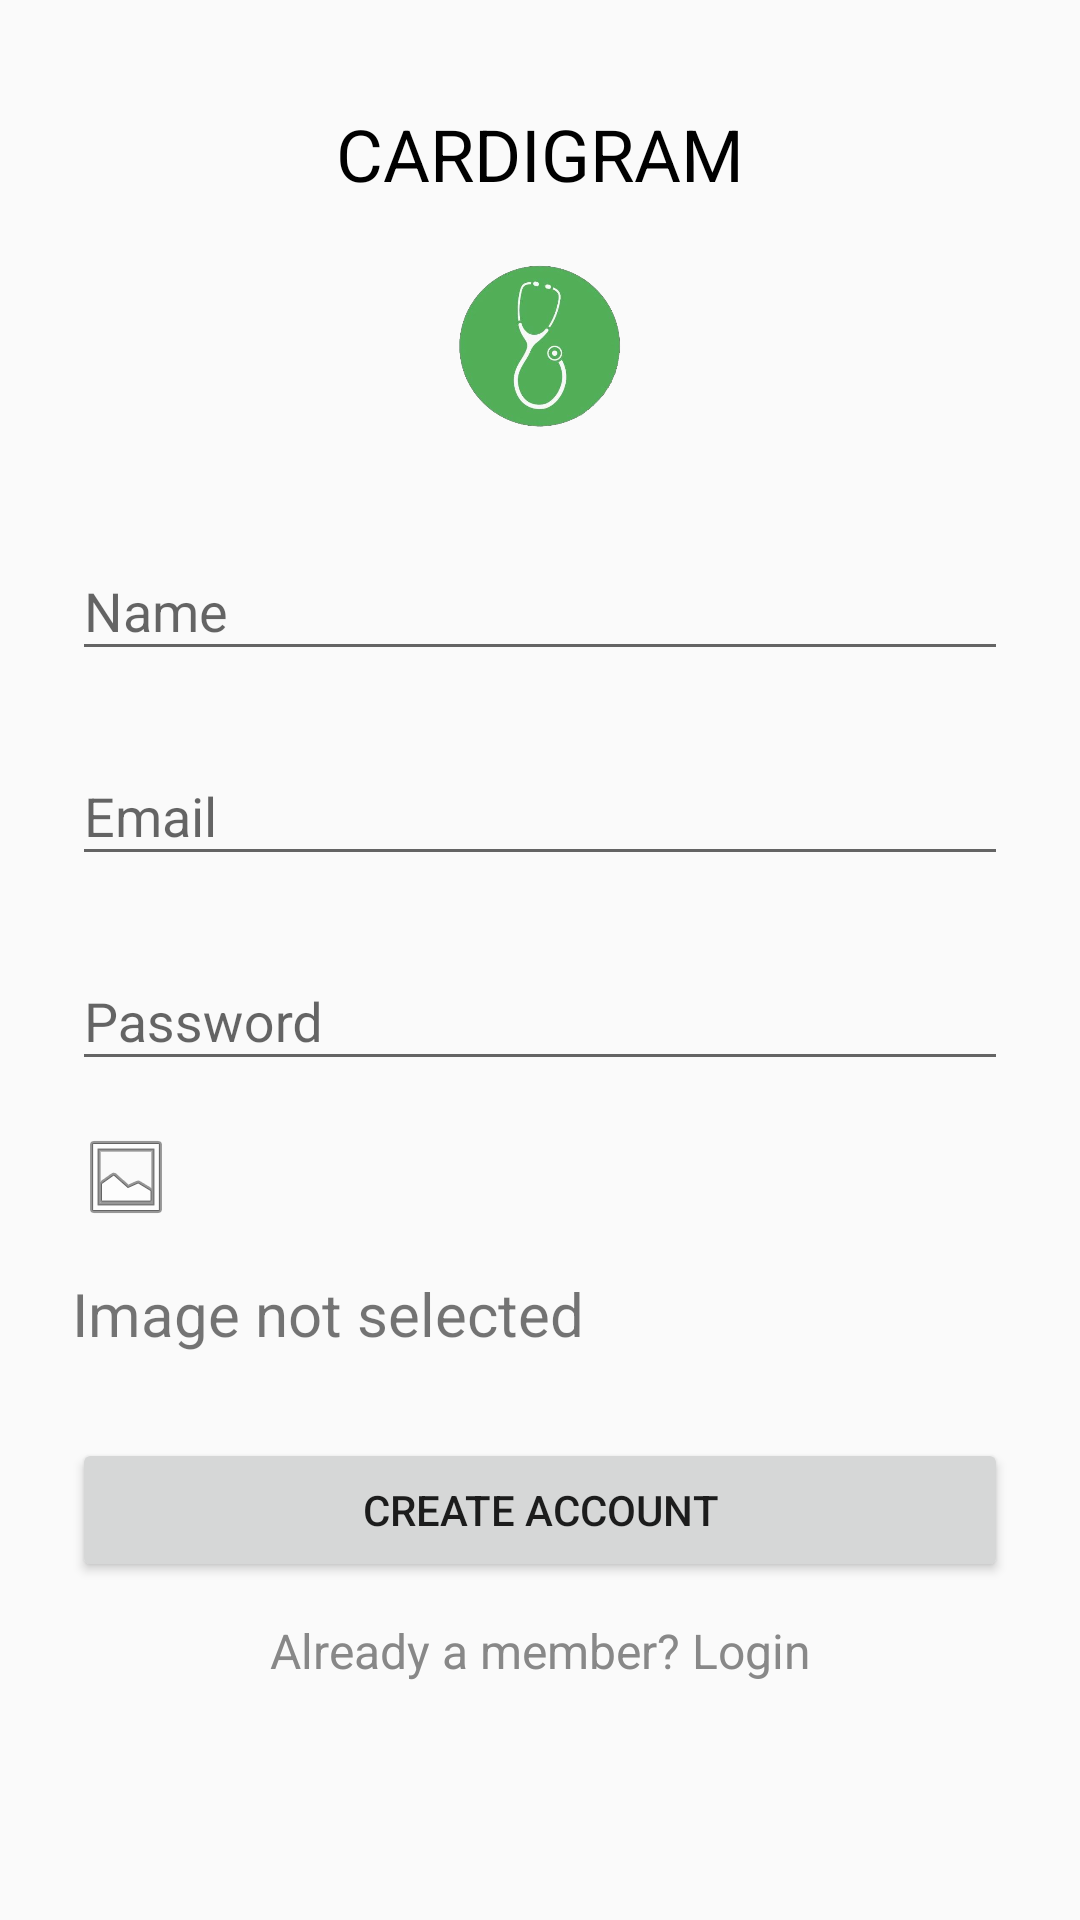

The Android layout XML behind this screen, and the referenced resources:
<!-- AndroidManifest.xml: application theme AppTheme -->
<!-- res/layout/activity_signup.xml -->
<?xml version="1.0" encoding="utf-8"?>
<ScrollView
    xmlns:android="http://schemas.android.com/apk/res/android"
    android:layout_width="fill_parent"
    android:layout_height="fill_parent"
    android:fitsSystemWindows="true">

    <LinearLayout
        android:orientation="vertical"
        android:layout_width="match_parent"
        android:layout_height="wrap_content"
        android:paddingTop="35dp"
        android:paddingLeft="24dp"
        android:paddingRight="24dp">

        <TextView
            android:layout_width="fill_parent"
            android:layout_height="wrap_content"
            android:layout_marginBottom="12dp"
            android:text="CARDIGRAM"
            android:textColor="@color/black"
            android:gravity="center"
            android:textSize="24dip"
            android:background="#00000000"
            android:autoText="false" />



        <ImageView android:src="@drawable/start"
            android:layout_width="wrap_content"
            android:layout_height="72dp"
            android:layout_marginBottom="12dp"
            android:layout_gravity="center_horizontal" />

        
        <android.support.design.widget.TextInputLayout
            android:id="@+id/name_input_layout"
            android:layout_width="match_parent"
            android:layout_height="wrap_content"
            android:layout_marginTop="8dp"
            android:layout_marginBottom="8dp">
            <EditText android:id="@+id/input_name"
                android:layout_width="match_parent"
                android:layout_height="wrap_content"
                android:inputType="textCapWords"
                android:hint="Name"
                android:textColorHint="#000000"
                android:textColor="#000000"/>

        </android.support.design.widget.TextInputLayout>

        
        <android.support.design.widget.TextInputLayout
            android:id="@+id/email_input_layout"
            android:layout_width="match_parent"
            android:layout_height="wrap_content"
            android:layout_marginTop="8dp"
            android:layout_marginBottom="8dp">
            <EditText android:id="@+id/input_email"
                android:layout_width="match_parent"
                android:layout_height="wrap_content"
                android:inputType="textEmailAddress"
                android:hint="Email"
                android:textColorHint="#000000"
                android:textColor="#000000"/>
        </android.support.design.widget.TextInputLayout>

        
        <android.support.design.widget.TextInputLayout
            android:id="@+id/passw_input_layout"
            android:layout_width="match_parent"
            android:layout_height="wrap_content"
            android:layout_marginTop="8dp"
            android:layout_marginBottom="8dp">
            <EditText android:id="@+id/input_password"
                android:layout_width="match_parent"
                android:layout_height="wrap_content"
                android:inputType="textPassword"
                android:hint="Password"
                android:textColorHint="#000000"
                android:textColor="#000000"/>
        </android.support.design.widget.TextInputLayout>


        <ImageButton
            android:id = "@+id/imageButton"
            android:layout_width = "wrap_content"
            android:layout_height = "wrap_content"
            android:layout_gravity = "left"
            android:layout_marginTop="8dp"
            android:layout_marginBottom="8dp"
            android:layout_marginEnd = "8dp"
            android:layout_marginStart = "2dp"
            android:background = "@android:drawable/ic_menu_gallery" />


        <TextView

            android:id="@+id/image_input_layout"
            android:layout_width="match_parent"
            android:layout_height="wrap_content"
            android:layout_marginTop="8dp"
            android:textSize="20dp"
            android:text="Image not selected"
            android:layout_marginBottom="8dp">

        </TextView>









        
        <android.support.v7.widget.AppCompatButton
            android:id="@+id/btn_signup"
            android:layout_width="fill_parent"
            android:layout_height="wrap_content"
            android:layout_marginTop="20dp"
            android:layout_marginBottom="12dp"
            android:padding="12dp"
            android:text="Create Account"/>

        <TextView android:id="@+id/link_login"
            android:layout_width="fill_parent"
            android:layout_height="wrap_content"
            android:layout_marginBottom="24dp"
            android:text="Already a member? Login"
            android:textColor="@color/jumbo"
            android:gravity="center"
            android:textSize="16dip"/>

    </LinearLayout>
</ScrollView>
<!-- resources referenced by this layout -->
<resources>
  <color name="black">#000000</color>
  <color name="jumbo">#888888</color>
  <!-- drawable start: png bitmap (drawable, 80962 bytes) -->
  <style name="AppTheme" parent="AppTheme.Base">
          
  
      </style>
  <style name="AppTheme.Base" parent="Theme.AppCompat.Light.NoActionBar">
          
          <item name="colorPrimary">#197319</item>
          
          <item name="colorPrimaryDark">#003200</item>
          
          <item name="colorAccent">#003200</item>
          
          <item name="android:windowDrawsSystemBarBackgrounds">true</item>
  
          <item name="android:statusBarColor">@android:color/transparent</item>
      </style>
</resources>
